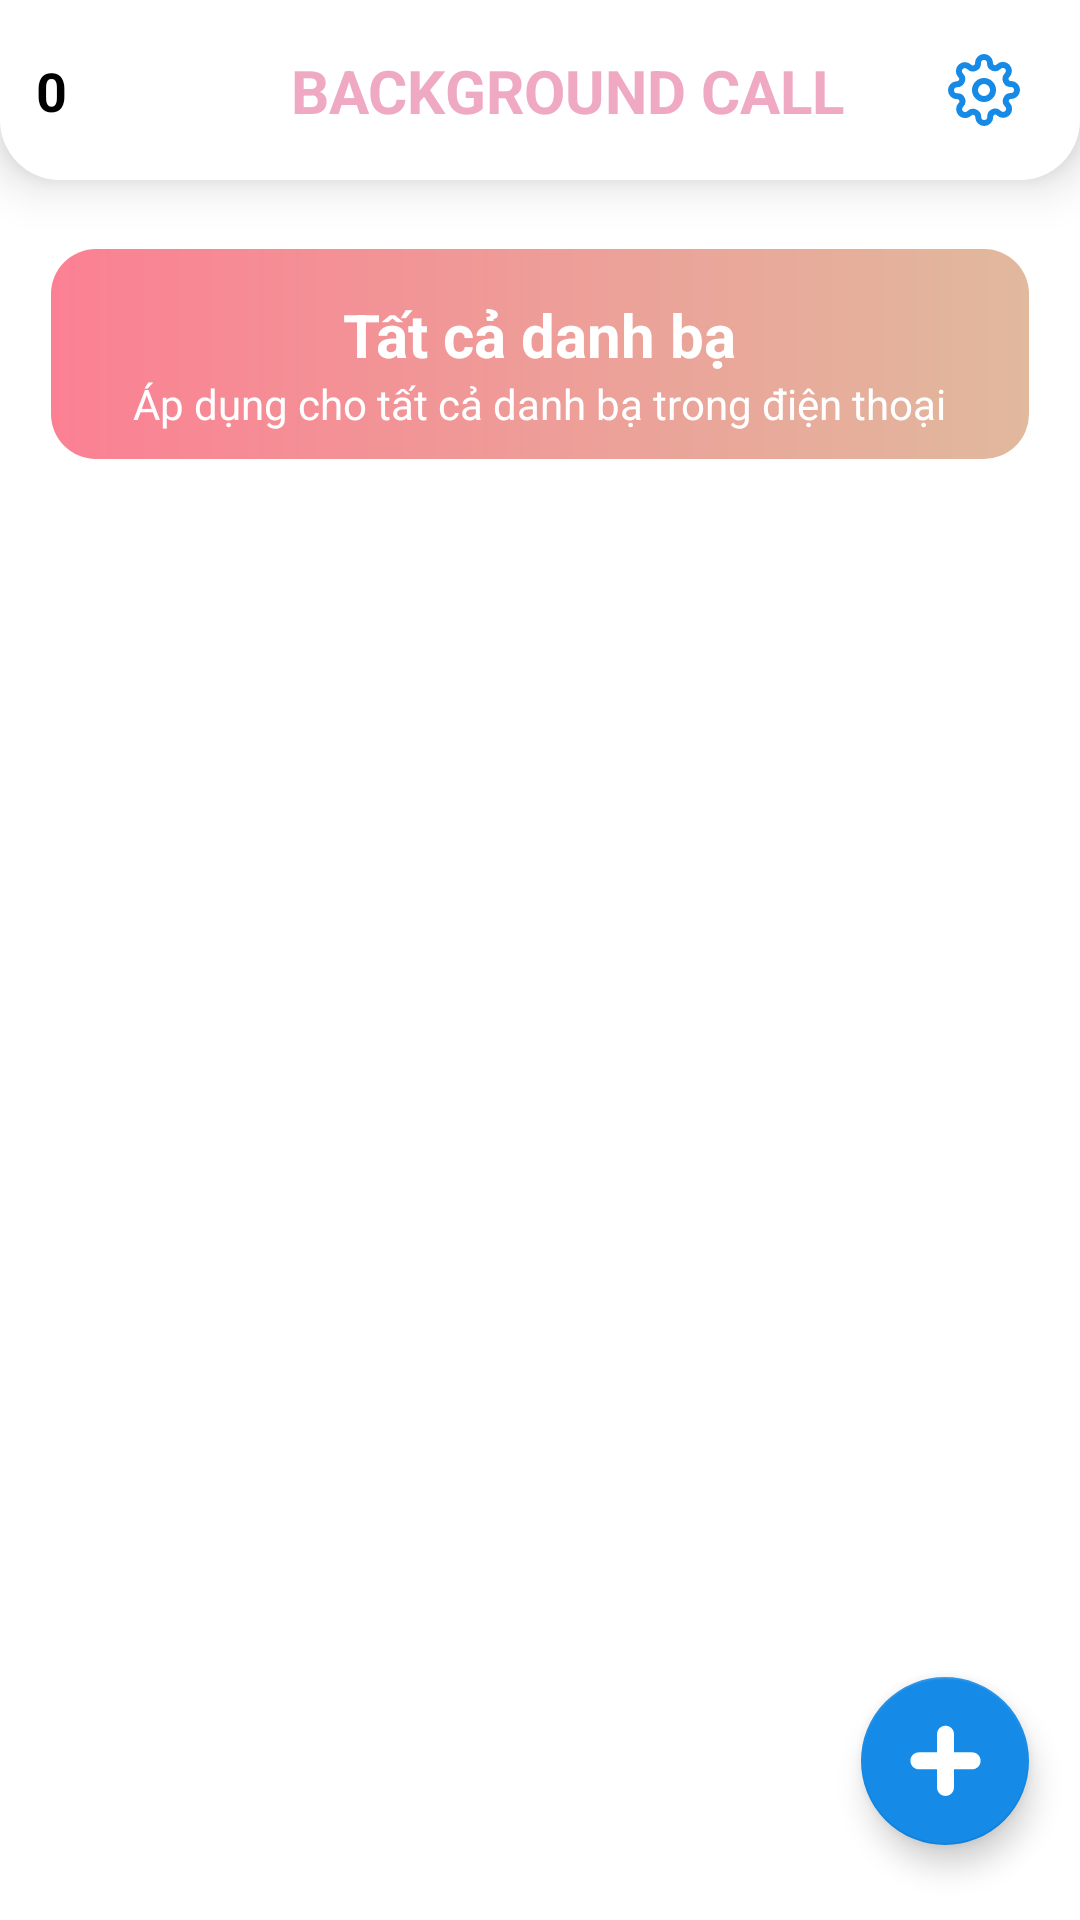

The Android layout XML behind this screen, and the referenced resources:
<!-- AndroidManifest.xml: application theme AppTheme -->
<!-- res/layout/layout_setting.xml -->
<?xml version="1.0" encoding="utf-8"?>
    <androidx.constraintlayout.widget.ConstraintLayout
    xmlns:android="http://schemas.android.com/apk/res/android"
    xmlns:app="http://schemas.android.com/apk/res-auto"
    xmlns:tools="http://schemas.android.com/tools"
    android:layout_height="match_parent"
    android:background="@color/colorWhite"
    android:orientation="vertical"
    android:layout_width="match_parent">

    <LinearLayout
        android:id="@+id/linearLayout"
        android:layout_width="match_parent"
        android:layout_height="match_parent"
        android:orientation="vertical">

        <androidx.constraintlayout.widget.ConstraintLayout
            android:id="@+id/constraintLayout"
            android:layout_width="match_parent"
            android:layout_height="60dp"
            android:background="@drawable/ic_khung_app_bar"
            android:elevation="10dp"
            app:layout_constraintEnd_toEndOf="parent"
            app:layout_constraintStart_toStartOf="parent"
            app:layout_constraintTop_toTopOf="parent">

            <ImageView
                android:id="@+id/imageView"
                android:layout_width="32dp"
                android:layout_height="32dp"
                android:layout_marginStart="8dp"
                app:srcCompat="@drawable/ic_gold"
                app:layout_constraintBottom_toBottomOf="@+id/txtGold"
                app:layout_constraintStart_toEndOf="@+id/txtGold"
                app:layout_constraintTop_toTopOf="@+id/txtGold" />

            <TextView
                android:id="@+id/txtGold"
                android:layout_width="wrap_content"
                android:layout_height="wrap_content"
                android:layout_marginStart="12dp"
                android:text="0"

                android:textColor="@color/black"
                android:textSize="18sp"
                android:textStyle="bold"
                app:layout_constraintBottom_toBottomOf="parent"
                app:layout_constraintStart_toStartOf="parent"
                app:layout_constraintTop_toTopOf="parent" />

            <ImageView
                android:id="@+id/btn_setting"
                android:layout_width="wrap_content"
                android:layout_height="wrap_content"
                android:layout_marginEnd="20dp"
                app:srcCompat="@drawable/ic_settings"
                app:layout_constraintBottom_toBottomOf="parent"
                app:layout_constraintEnd_toEndOf="parent"
                app:layout_constraintTop_toTopOf="parent" />

            <TextView
                android:layout_width="wrap_content"
                android:layout_height="wrap_content"
                android:text="Background call"
                android:textAllCaps="true"
                android:textColor="@color/colorPrimaryDark"
                android:textSize="20sp"
                android:textStyle="bold"
                app:layout_constraintBottom_toBottomOf="parent"
                app:layout_constraintEnd_toStartOf="@+id/btn_setting"
                app:layout_constraintStart_toEndOf="@+id/imageView"
                app:layout_constraintTop_toTopOf="parent" />
        </androidx.constraintlayout.widget.ConstraintLayout>

        <ScrollView
            android:id="@+id/scroll"
            android:layout_width="match_parent"
            android:layout_height="match_parent">

            <LinearLayout
                android:layout_width="match_parent"
                android:layout_height="wrap_content"
                android:orientation="vertical">

                <LinearLayout
                    android:layout_width="match_parent"
                    android:layout_height="70dp"
                    android:layout_marginStart="17dp"
                    android:layout_marginTop="23dp"
                    android:layout_marginEnd="17dp"
                    android:background="@drawable/ic_color_buttoon"
                    android:orientation="vertical">

                    <TextView
                        android:layout_width="wrap_content"
                        android:layout_height="wrap_content"
                        android:layout_gravity="center"
                        android:layout_marginTop="15dp"
                        android:text="Tất cả danh bạ"
                        android:textColor="#fff"
                        android:textStyle="bold"
                        android:textSize="20sp" />

                    <TextView
                        android:layout_width="wrap_content"
                        android:layout_height="wrap_content"
                        android:layout_gravity="center"
                        android:text="Áp dụng cho tất cả danh bạ trong điện thoại"
                        android:textColor="#fff"
                        android:textSize="14sp" />

                </LinearLayout>

                <androidx.recyclerview.widget.RecyclerView
                    android:id="@+id/rcv_main"
                    android:layout_width="match_parent"
                    android:layout_height="match_parent"
                    android:layout_marginTop="25dp"
                    app:layout_constraintBottom_toBottomOf="parent"
                    app:layout_constraintTop_toBottomOf="@+id/constraintLayout" />
            </LinearLayout>

        </ScrollView>


    </LinearLayout>

    <com.google.android.material.floatingactionbutton.FloatingActionButton
        android:id="@+id/fab_main"
        android:layout_width="wrap_content"
        android:layout_height="wrap_content"
        android:src="@drawable/ic_union_plus"
        app:backgroundTint="#158AE6"
        app:fabSize="normal"
        app:layout_anchor="@id/rcv_main"
        android:layout_marginEnd="17dp"
        android:layout_marginBottom="25dp"
        app:layout_anchorGravity="bottom|end|right"
        app:layout_constraintBottom_toBottomOf="@+id/linearLayout"
        app:layout_constraintEnd_toEndOf="parent"
        app:tint="#fff"
        tools:ignore="NotSibling" />



</androidx.constraintlayout.widget.ConstraintLayout>
<!-- resources referenced by this layout -->
<resources>
  <color name="black">#000000</color>
  <color name="colorPrimaryDark">#EFA9C3</color>
  <color name="colorWhite">#FFF</color>
  <!-- drawable ic_color_buttoon (drawable) -->
  <?xml version="1.0" encoding="utf-8"?>
  <shape xmlns:android="http://schemas.android.com/apk/res/android">
      <gradient android:startColor="#FB8093"
          android:endColor="#E1B99D"/>
      <corners android:radius="15dp"/>
  </shape>
  <!-- drawable ic_khung_app_bar (drawable) -->
  <?xml version="1.0" encoding="utf-8"?>
  <shape xmlns:android="http://schemas.android.com/apk/res/android">
      <corners android:bottomLeftRadius="20dp"
          android:bottomRightRadius="20dp"/>
      <solid android:color="@color/colorWhite"/>
  </shape>
  <!-- drawable ic_settings (drawable) -->
  <vector xmlns:android="http://schemas.android.com/apk/res/android"
      android:width="24dp"
      android:height="24dp"
      android:viewportWidth="24"
      android:viewportHeight="24">
    <path
        android:pathData="M12,12m-3,0a3,3 0,1 1,6 0a3,3 0,1 1,-6 0"
        android:strokeLineJoin="round"
        android:strokeWidth="2"
        android:fillColor="#00000000"
        android:strokeColor="#158AE6"
        android:strokeLineCap="round"/>
    <path
        android:pathData="M19.4,15a1.65,1.65 0,0 0,0.33 1.82l0.06,0.06a2,2 0,0 1,0 2.83,2 2,0 0,1 -2.83,0l-0.06,-0.06a1.65,1.65 0,0 0,-1.82 -0.33,1.65 1.65,0 0,0 -1,1.51V21a2,2 0,0 1,-2 2,2 2,0 0,1 -2,-2v-0.09A1.65,1.65 0,0 0,9 19.4a1.65,1.65 0,0 0,-1.82 0.33l-0.06,0.06a2,2 0,0 1,-2.83 0,2 2,0 0,1 0,-2.83l0.06,-0.06a1.65,1.65 0,0 0,0.33 -1.82,1.65 1.65,0 0,0 -1.51,-1H3a2,2 0,0 1,-2 -2,2 2,0 0,1 2,-2h0.09A1.65,1.65 0,0 0,4.6 9a1.65,1.65 0,0 0,-0.33 -1.82l-0.06,-0.06a2,2 0,0 1,0 -2.83,2 2,0 0,1 2.83,0l0.06,0.06a1.65,1.65 0,0 0,1.82 0.33H9a1.65,1.65 0,0 0,1 -1.51V3a2,2 0,0 1,2 -2,2 2,0 0,1 2,2v0.09a1.65,1.65 0,0 0,1 1.51,1.65 1.65,0 0,0 1.82,-0.33l0.06,-0.06a2,2 0,0 1,2.83 0,2 2,0 0,1 0,2.83l-0.06,0.06a1.65,1.65 0,0 0,-0.33 1.82V9a1.65,1.65 0,0 0,1.51 1H21a2,2 0,0 1,2 2,2 2,0 0,1 -2,2h-0.09a1.65,1.65 0,0 0,-1.51 1z"
        android:strokeLineJoin="round"
        android:strokeWidth="2"
        android:fillColor="#00000000"
        android:strokeColor="#158AE6"
        android:strokeLineCap="round"/>
  </vector>
  <!-- drawable ic_union_plus (drawable) -->
  <vector xmlns:android="http://schemas.android.com/apk/res/android"
      android:width="21dp"
      android:height="21dp"
      android:viewportWidth="21"
      android:viewportHeight="21">
    <path
        android:pathData="M10.6445,0.2C9.2788,0.2 8.1717,1.3071 8.1717,2.6727V7.9715L2.8728,7.9715C1.5071,7.9715 0.4,9.0787 0.4,10.4443C0.4,11.81 1.5071,12.9171 2.8728,12.9171H8.1717V18.2161C8.1717,19.5817 9.2788,20.6889 10.6445,20.6889C12.0102,20.6889 13.1173,19.5817 13.1173,18.216V12.9171H18.4161C19.7818,12.9171 20.8889,11.81 20.8889,10.4443C20.8889,9.0787 19.7818,7.9715 18.4161,7.9715L13.1173,7.9715V2.6727C13.1173,1.3071 12.0102,0.2 10.6445,0.2Z"
        android:fillColor="#fff"
        android:fillType="evenOdd"/>
  </vector>
  <style name="AppTheme" parent="Theme.MaterialComponents.Light.NoActionBar">
          <item name="colorPrimary">@color/colorPrimary</item>
          <item name="colorPrimaryDark">@color/colorPrimaryDark</item>
          <item name="colorAccent">@color/colorAccent</item>
          <item name="android:windowFullscreen">true</item>
      </style>
  <color name="colorPrimary">#3F51B5</color>
  <color name="colorAccent">#3F51B5</color>
</resources>
